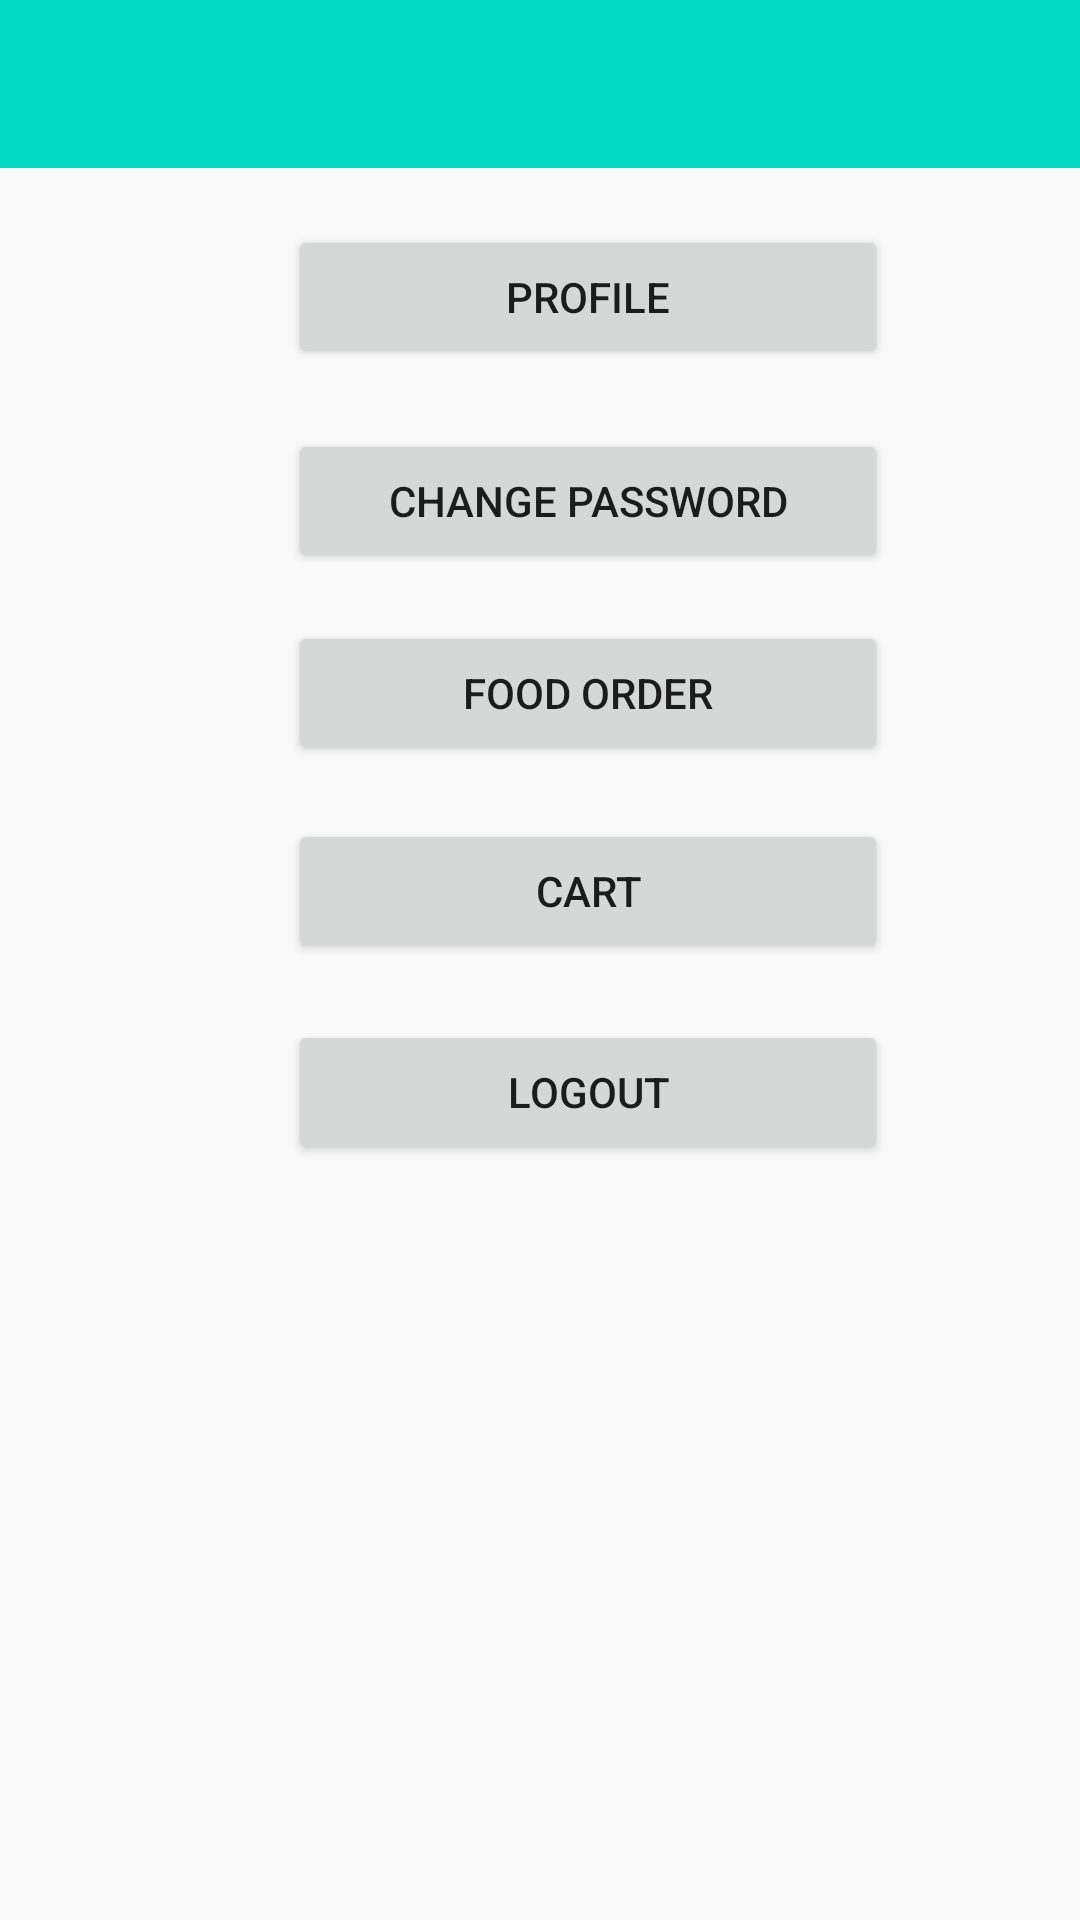

Write the Android layout XML for this screen, with the resource values it uses.
<!-- AndroidManifest.xml: application theme Theme.AppCompat.Light.NoActionBar -->
<!-- res/layout/activity_home.xml -->
<?xml version="1.0" encoding="utf-8"?>
<androidx.constraintlayout.widget.ConstraintLayout xmlns:android="http://schemas.android.com/apk/res/android"
    xmlns:app="http://schemas.android.com/apk/res-auto"
    xmlns:tools="http://schemas.android.com/tools"
    android:layout_width="match_parent"
    android:layout_height="match_parent"
    tools:context=".Home">
    <include layout="@layout/my_toolbar" />

    <Button
        android:id="@+id/btnpro"
        android:layout_width="200dp"
        android:layout_height="wrap_content"
        android:layout_marginTop="75dp"
        android:text="profile"
        app:layout_constraintStart_toStartOf="@+id/btncp"
        app:layout_constraintTop_toTopOf="parent" />

    <Button
        android:id="@+id/btnorder"
        android:layout_width="200dp"
        android:layout_height="wrap_content"
        android:layout_marginTop="16dp"
        android:text="Food Order"
        app:layout_constraintStart_toStartOf="@+id/btncp"
        app:layout_constraintTop_toBottomOf="@+id/btncp" />

    <Button
        android:id="@+id/btncp"
        android:layout_width="200dp"
        android:layout_height="wrap_content"
        android:layout_marginStart="96dp"
        android:layout_marginLeft="96dp"
        android:layout_marginTop="20dp"
        android:text="Change Password"
        app:layout_constraintStart_toStartOf="parent"
        app:layout_constraintTop_toBottomOf="@+id/btnpro" />

    <Button
        android:id="@+id/btncart"
        android:layout_width="0dp"
        android:layout_height="wrap_content"
        android:layout_marginTop="18dp"
        android:text="Cart"
        app:layout_constraintEnd_toEndOf="@+id/btnorder"
        app:layout_constraintStart_toStartOf="@+id/btnorder"
        app:layout_constraintTop_toBottomOf="@+id/btnorder" />

    <Button
        android:id="@+id/btnlout"
        android:layout_width="0dp"
        android:layout_height="wrap_content"
        android:layout_marginTop="19dp"
        android:text="Logout"
        app:layout_constraintEnd_toEndOf="@+id/btncart"
        app:layout_constraintStart_toStartOf="@+id/btncart"
        app:layout_constraintTop_toBottomOf="@+id/btncart" />

</androidx.constraintlayout.widget.ConstraintLayout>
<!-- res/layout/my_toolbar.xml (included above) -->
<?xml version="1.0" encoding="utf-8"?>
<androidx.appcompat.widget.Toolbar
    xmlns:android="http://schemas.android.com/apk/res/android"
    xmlns:app="http://schemas.android.com/apk/res-auto"
    android:layout_width="match_parent"
    android:layout_height="?attr/actionBarSize"
    android:background="@color/colorAccent"
    android:id="@+id/appBar"
    android:theme="@style/ThemeOverlay.AppCompat.Dark"
    >

</androidx.appcompat.widget.Toolbar>
<!-- resources referenced by this layout -->
<resources>

  <!-- not gathered from this repository: default colours our renderer supplied (Android Studio template values) -->
  <color name="colorAccent">#FF03DAC5</color>
</resources>
